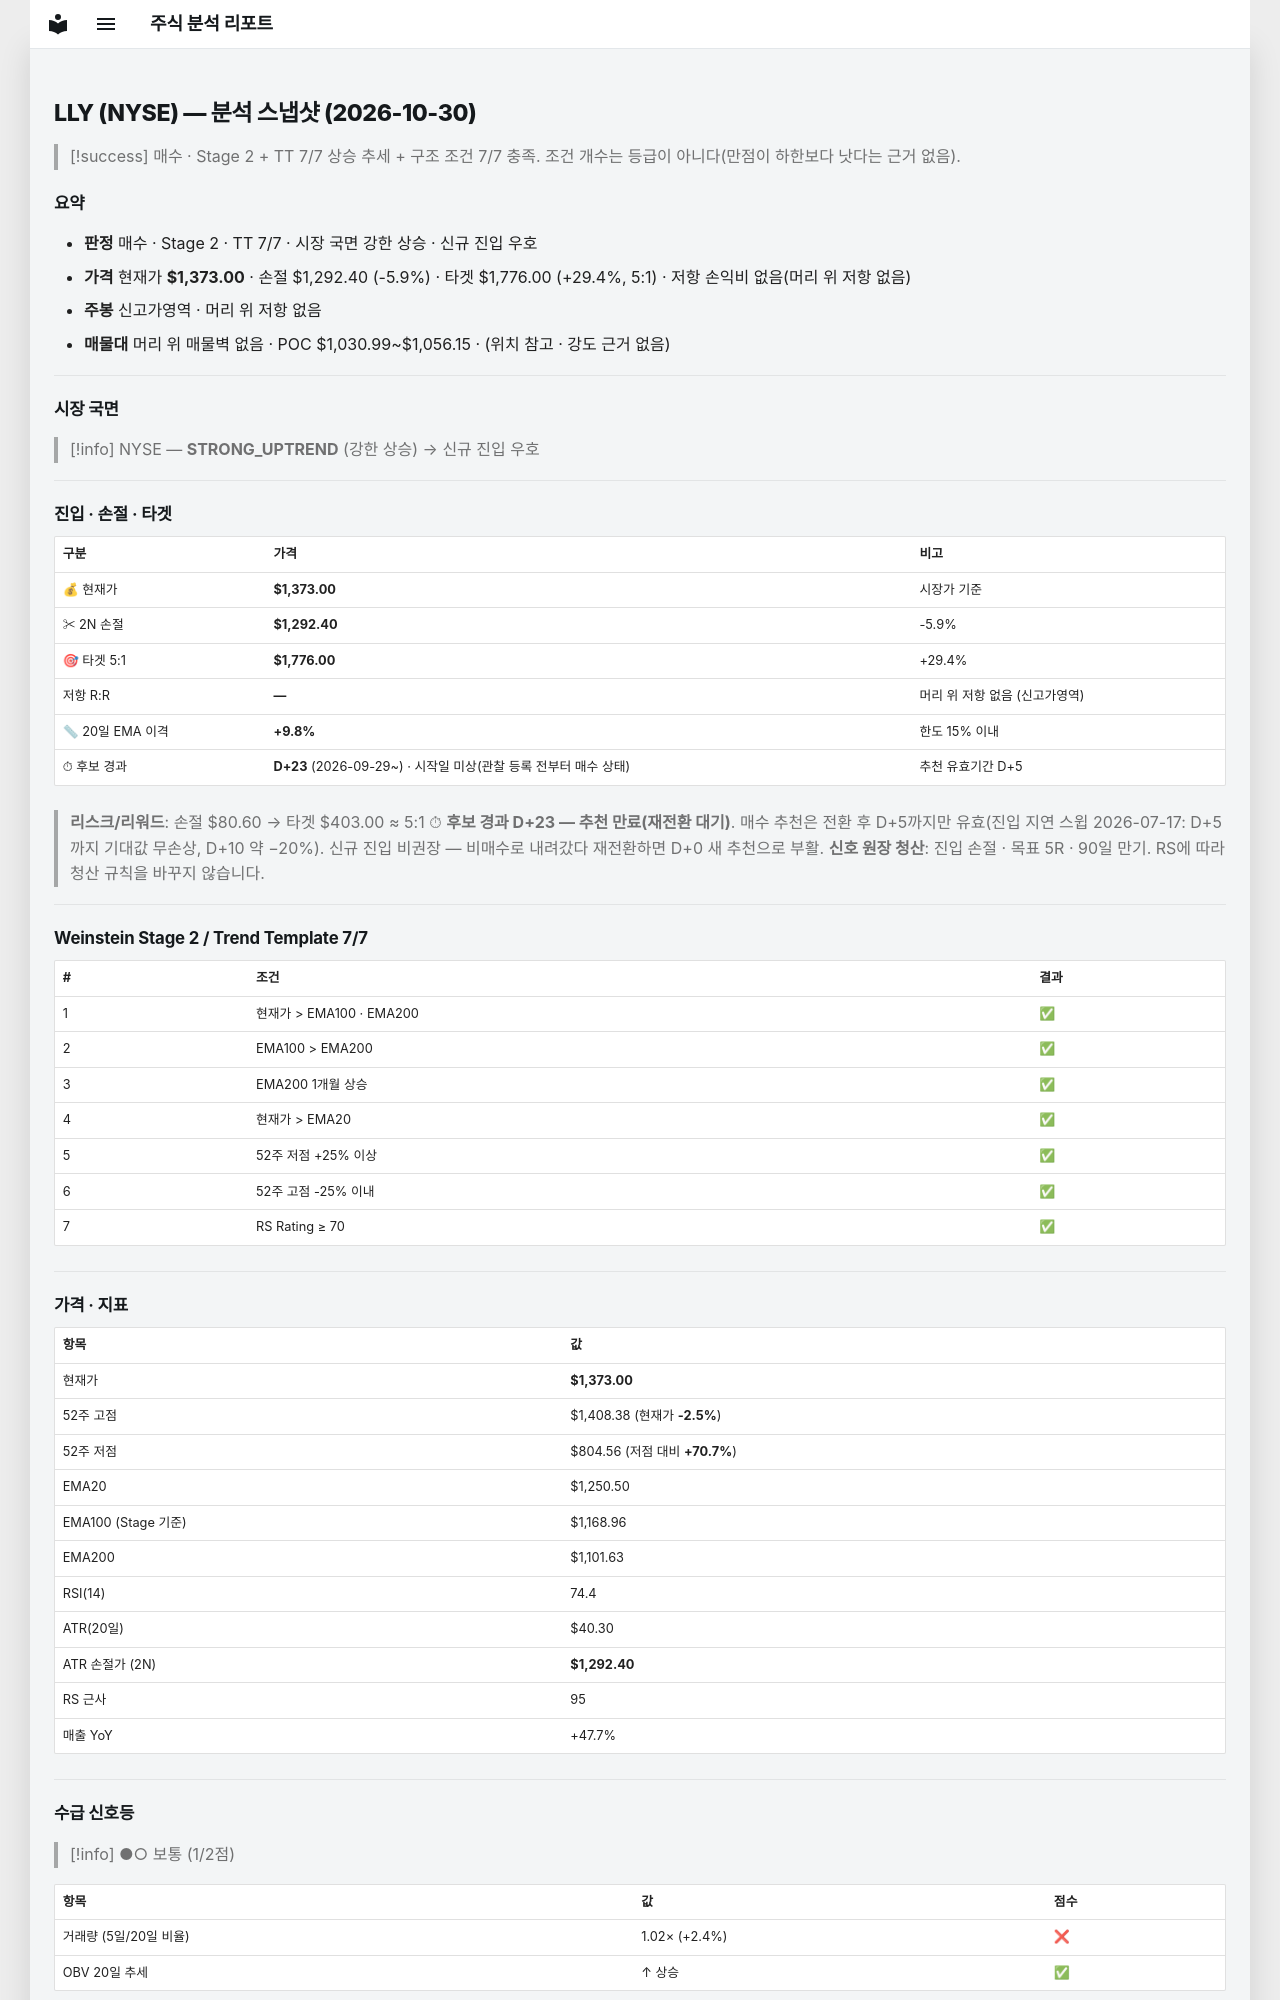

repository: soloandco/stock-reports · page: snapshots/LLY-2026-10-30/index.html · generator: mkdocs

---
type: analysis-snapshot
title: LLY 분석 스냅샷
ticker: LLY
market: NYSE
created: 2026-10-30
updated: 2026-10-30
bar-date: 2026-10-29
verdict: 매수후보
sma50-gap-pct: 9.8
candidate-days: 23
candidate-since: 2026-09-29
candidate-start-unknown: true
weekly-position: 신고가영역
stage: 2
trend-template-score: 7
tt-max: 7
ma-set: ema-20-100-200
price: 1373.0
stop-price: 1292.4007939219593
market-regime: STRONG_UPTREND
supply-demand-score: 1/2
supply-demand-label: 보통
status: tracking
tags:
  - stock-agent
  - watchlist
  - LLY
  - analysis
related:
  - "[[analysis-template]]"
---

# LLY (NYSE) — 분석 스냅샷 (2026-10-30)

> [!success] 매수 · Stage 2 + TT 7/7
> 상승 추세 + 구조 조건 7/7 충족. 조건 개수는 등급이 아니다(만점이 하한보다 낫다는 근거 없음).

## 요약

- **판정** 매수 · Stage 2 · TT 7/7 · 시장 국면 강한 상승 · 신규 진입 우호
- **가격** 현재가 **$1,373.00** · 손절 $1,292.40 (-5.9%) · 타겟 $1,776.00 (+29.4%, 5:1) · 저항 손익비 없음(머리 위 저항 없음)
- **주봉** 신고가영역 · 머리 위 저항 없음
- **매물대** 머리 위 매물벽 없음 · POC $1,030.99~$1,056.15 · (위치 참고 · 강도 근거 없음)

---

## 시장 국면

> [!info] NYSE — **STRONG_UPTREND** (강한 상승) → 신규 진입 우호

---

## 진입 · 손절 · 타겟

| 구분 | 가격 | 비고 |
|------|------|------|
| 💰 현재가 | **$1,373.00** | 시장가 기준 |
| ✂ 2N 손절 | **$1,292.40** | -5.9% |
| 🎯 타겟 5:1 | **$1,776.00** | +29.4% |
| 저항 R:R | **—** | 머리 위 저항 없음 (신고가영역) |
| 📏 20일 EMA 이격 | **+9.8%** | 한도 15% 이내 |
| ⏱ 후보 경과 | **D+23** (2026-09-29~) · 시작일 미상(관찰 등록 전부터 매수 상태) | 추천 유효기간 D+5 |

> **리스크/리워드**: 손절 $80.60 → 타겟 $403.00 ≈ 5:1
> ⏱ **후보 경과 D+23 — 추천 만료(재전환 대기)**. 매수 추천은 전환 후 D+5까지만 유효(진입 지연 스윕 2026-07-17: D+5까지 기대값 무손상, D+10 약 −20%). 신규 진입 비권장 — 비매수로 내려갔다 재전환하면 D+0 새 추천으로 부활.
> **신호 원장 청산**: 진입 손절 · 목표 5R · 90일 만기. RS에 따라 청산 규칙을 바꾸지 않습니다.

---

## Weinstein Stage 2 / Trend Template 7/7

| # | 조건 | 결과 |
|---|------|------|
| 1 | 현재가 > EMA100 · EMA200 | ✅ |
| 2 | EMA100 > EMA200 | ✅ |
| 3 | EMA200 1개월 상승 | ✅ |
| 4 | 현재가 > EMA20 | ✅ |
| 5 | 52주 저점 +25% 이상 | ✅ |
| 6 | 52주 고점 -25% 이내 | ✅ |
| 7 | RS Rating ≥ 70 | ✅ |

---

## 가격 · 지표

| 항목 | 값 |
|------|---|
| 현재가 | **$1,373.00** |
| 52주 고점 | $1,408.38 (현재가 **-2.5%**) |
| 52주 저점 | $804.56 (저점 대비 **+70.7%**) |
| EMA20 | $1,250.50 |
| EMA100 (Stage 기준) | $1,168.96 |
| EMA200 | $1,101.63 |
| RSI(14) | 74.4 |
| ATR(20일) | $40.30 |
| ATR 손절가 (2N) | **$1,292.40** |
| RS 근사 | 95 |
| 매출 YoY | +47.7% |

---
## 수급 신호등

> [!info] ●○ 보통 (1/2점)

| 항목 | 값 | 점수 |
|------|------|------|
| 거래량 (5일/20일 비율) | 1.02× (+2.4%) | ❌ |
| OBV 20일 추세 | ↑ 상승 | ✅ |

> **판독법**: 거래량이 20일 평균보다 20% 이상 많고 OBV(온밸런스볼륨)가 상승 중이면 매집 수급이 강한 것으로 판단합니다.

---
